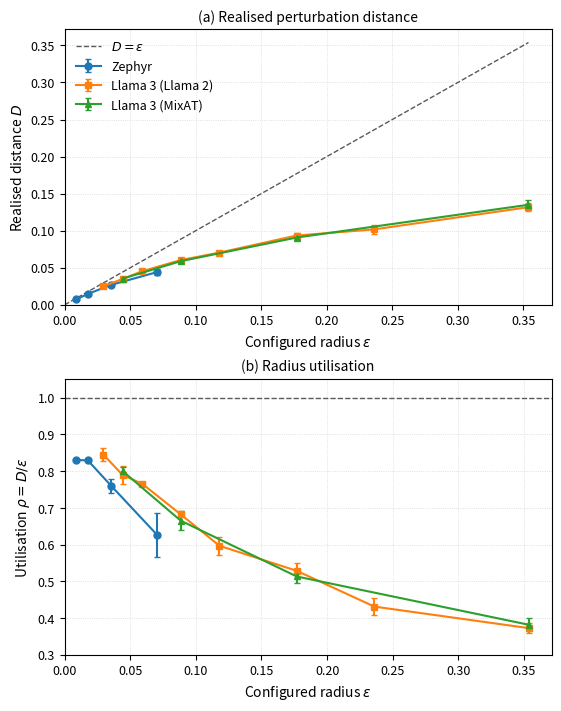

The matplotlib source for this figure: (Note: this script raises an exception after producing the figure.)
from pathlib import Path

import matplotlib.pyplot as plt
import numpy as np


# ---------------------------------------------------------------------
# Data
# ---------------------------------------------------------------------
# Each row is:
#   epsilon, mean realised distance D, standard deviation of D
#
# GitHub reproduction points are intentionally excluded because they
# are orientation/reference configurations rather than part of the sweep.

data = {
    "Zephyr": np.array([
        [0.00884, 0.00734, 0.00003],
        [0.01768, 0.01466, 0.00006],
        [0.03535, 0.02688, 0.00068],
        [0.07070, 0.04422, 0.00423],
    ]),
    "Llama 3 (Llama 2)": np.array([
        [0.02949, 0.02492, 0.00050],
        [0.04424, 0.03491, 0.00107],
        [0.05898, 0.04517, 0.00030],
        [0.08848, 0.06035, 0.00039],
        [0.11797, 0.07039, 0.00285],
        [0.17695, 0.09350, 0.00361],
        [0.23594, 0.10172, 0.00553],
        [0.35391, 0.13176, 0.00496],
    ]),
    "Llama 3 (MixAT)": np.array([
        [0.04424, 0.03539, 0.00045],
        [0.08848, 0.05884, 0.00232],
        [0.17695, 0.09078, 0.00334],
        [0.35391, 0.13500, 0.00616],
    ]),
}


# ---------------------------------------------------------------------
# Plot style
# ---------------------------------------------------------------------
# Use distinct markers as well as colours so the curves remain
# distinguishable in print and for colour-impaired readers.
markers = ["o", "s", "^"]

plt.rcParams.update({
    "font.size": 10,
    "axes.labelsize": 10,
    "axes.titlesize": 10,
    "legend.fontsize": 9,
    "xtick.labelsize": 9,
    "ytick.labelsize": 9,
    "pdf.fonttype": 42,
    "ps.fonttype": 42,
})


# ---------------------------------------------------------------------
# Figure
# ---------------------------------------------------------------------
fig, (ax_d, ax_rho) = plt.subplots(
    2,
    1,
    figsize=(5.5, 7.0),
    constrained_layout=True,
)


for (label, values), marker in zip(data.items(), markers):
    epsilon = values[:, 0]
    D = values[:, 1]
    D_std = values[:, 2]

    rho = D / epsilon
    rho_std = D_std / epsilon

    # -------------------------------------------------------------
    # (a) Realised distance
    # -------------------------------------------------------------
    ax_d.errorbar(
        epsilon,
        D,
        yerr=D_std,
        marker=marker,
        markersize=5,
        linewidth=1.5,
        capsize=2.5,
        label=label,
    )

    # -------------------------------------------------------------
    # (b) Radius utilisation
    # -------------------------------------------------------------
    ax_rho.errorbar(
        epsilon,
        rho,
        yerr=rho_std,
        marker=marker,
        markersize=5,
        linewidth=1.5,
        capsize=2.5,
        label=label,
    )


# ---------------------------------------------------------------------
# Reference lines
# ---------------------------------------------------------------------
max_epsilon = max(values[:, 0].max() for values in data.values())

# D = epsilon: full radius utilisation
reference_x = np.linspace(0, max_epsilon, 500)

ax_d.plot(
    reference_x,
    reference_x,
    linestyle="--",
    linewidth=1.0,
    color="0.35",
    label=r"$D=\epsilon$",
)

# rho = 1: full radius utilisation
ax_rho.axhline(
    1.0,
    linestyle="--",
    linewidth=1.0,
    color="0.35",
    label=r"$\rho=1$",
)


# ---------------------------------------------------------------------
# Axis formatting
# ---------------------------------------------------------------------
ax_d.set_xlabel(r"Configured radius $\epsilon$")
ax_d.set_ylabel(r"Realised distance $D$")
ax_d.set_title("(a) Realised perturbation distance")

ax_rho.set_xlabel(r"Configured radius $\epsilon$")
ax_rho.set_ylabel(r"Utilisation $\rho = D/\epsilon$")
ax_rho.set_title("(b) Radius utilisation")

# Start at zero to make the geometric interpretation of D = epsilon clear.
ax_d.set_xlim(left=0)
ax_d.set_ylim(bottom=0)

ax_rho.set_xlim(left=0)
ax_rho.set_ylim(0.3, 1.05)

# Light grid, primarily to help compare values across radii.
for ax in (ax_d, ax_rho):
    ax.grid(
        True,
        which="major",
        linestyle=":",
        linewidth=0.6,
        alpha=0.5,
    )
    ax.set_axisbelow(True)


# ---------------------------------------------------------------------
# Legend
# ---------------------------------------------------------------------
# A single legend is sufficient because both panels contain the same
# configurations. Put it in panel (a), including the D=epsilon reference.
ax_d.legend(frameon=False)

# The rho=1 line is self-explanatory from its position, so no second
# legend is necessary.


# ---------------------------------------------------------------------
# Save beside this script
# ---------------------------------------------------------------------
output_dir = Path(__file__).resolve().parent

pdf_path = output_dir / "budget_utilisation_vertical.pdf"
png_path = output_dir / "budget_utilisation_vertical.png"

fig.savefig(pdf_path, bbox_inches="tight")
fig.savefig(png_path, dpi=300, bbox_inches="tight")

print(f"Saved: {pdf_path}")
print(f"Saved: {png_path}")

plt.show()
